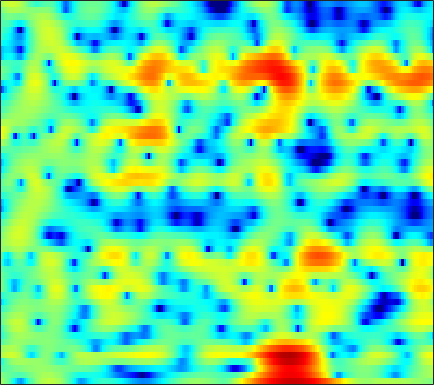

Source data for this figure (header and first rows):
1.4576, 0.86038, -0.079023, -1.2058, -2.2137, -3.8287, -5.799, -7.5159, -9.8059, -10.767, -9.319, -7.5091, -5.2223, -3.2777, -2.0817, -0.75049, 0.30085, 0.94783, 1.6391, 2.1459, 2.5103, 2.6841, 2.7928, 2.7641
-0.1425, -0.3288, -0.6231, -0.9647, -1.238, -1.612, -1.958, -2.165, -2.324, -2.317, -2.118, -1.862, -1.408, -0.8764, -0.4594, 0.07674, 0.5688, 0.8945, 1.256, 1.527, 1.706, 1.777, 1.785, 1.691
-2.765, -2.461, -2.045, -1.644, -1.365, -1.037, -0.7414, -0.5537, -0.3156, -0.09572, 0.1039, 0.2443, 0.4239, 0.5853, 0.6963, 0.8214, 0.9205, 0.9701, 1.006, 0.9976, 0.9493, 0.8857, 0.7709, 0.619
-5.469, -3.668, -1.906, -0.622, 0.08833, 0.7982, 1.26, 1.476, 1.627, 1.655, 1.578, 1.483, 1.34, 1.2, 1.117, 1.039, 0.9875, 0.9553, 0.8855, 0.7598, 0.5267, 0.2723, -0.1905, -0.8008
2, 2.426, 2.96, 3.372, 3.57, 3.658, 3.518, 3.223, 2.589, 1.6, 0.1898, -1.196, -3.541, -6.28, -7.716, -7.045, -4.702, -3.071, -1.436, -0.3905, 0.1337, 0.2325, -0.0548, -0.8312
1.032, 1.362, 1.739, 2.011, 2.127, 2.147, 2.003, 1.77, 1.274, 0.5575, -0.377, -1.198, -2.358, -3.33, -3.72, -3.6, -2.894, -2.221, -1.346, -0.6361, -0.1489, 0.06649, 0.1678, 0.09718
-2.463, -1.746, -0.9157, -0.251, 0.1538, 0.5602, 0.8207, 0.9345, 0.9695, 0.9005, 0.7582, 0.6168, 0.4099, 0.2312, 0.1384, 0.07136, 0.06355, 0.08869, 0.1487, 0.2132, 0.2548, 0.2588, 0.2199, 0.1193
-4.586, -3.406, -2.06, -0.9491, -0.2583, 0.4712, 1.011, 1.288, 1.513, 1.593, 1.55, 1.457, 1.274, 1.044, 0.8577, 0.6153, 0.42, 0.3051, 0.2015, 0.1517, 0.1275, 0.109, 0.05761, -0.05116
-3.91, -2.489, -0.92, 0.3366, 1.106, 1.888, 2.422, 2.67, 2.8, 2.706, 2.395, 2.022, 1.337, 0.4524, -0.3073, -1.364, -2.27, -2.688, -2.739, -2.299, -1.616, -1.095, -0.5262, -0.1734
-1.682, -0.6747, 0.5138, 1.51, 2.111, 2.725, 3.123, 3.281, 3.296, 3.066, 2.538, 1.93, 0.7797, -0.857, -2.544, -5.747, -11.14, -18.64, -14.47, -7.838, -4.348, -2.654, -1.13, -0.2054
-1.885, -1.25, -0.4453, 0.2875, 0.7668, 1.282, 1.662, 1.851, 1.947, 1.867, 1.601, 1.287, 0.7173, -0.005509, -0.6108, -1.436, -2.094, -2.358, -2.324, -1.914, -1.293, -0.8062, -0.2425, 0.1613
-4.175, -3.505, -2.603, -1.75, -1.194, -0.5254, 0.02066, 0.3255, 0.5998, 0.7345, 0.7671, 0.7311, 0.5978, 0.4174, 0.2742, 0.1058, -0.002467, -0.02156, 0.03675, 0.1797, 0.3853, 0.559, 0.7697, 0.92
-8.604, -6.658, -4.742, -3.311, -2.473, -1.615, -0.9818, -0.6205, -0.2449, 0.003258, 0.1242, 0.1366, 0.06727, -0.07386, -0.1988, -0.3404, -0.4012, -0.3758, -0.1783, 0.1887, 0.6444, 1.006, 1.45, 1.801
-4.819, -4.036, -3.262, -2.759, -2.519, -2.277, -2.061, -1.831, -1.428, -1.024, -0.7454, -0.6831, -0.8695, -1.433, -2.107, -3.307, -4.597, -5.122, -4.513, -2.72, -0.7543, 0.5235, 1.891, 2.864
-0.2501, -0.9687, -2.163, -3.83, -5.476, -8.254, -10.38, -9.71, -6.968, -4.516, -2.909, -2.191, -1.793, -2.08, -2.832, -4.613, -7.329, -9.358, -8.235, -4.26, -1.039, 0.76, 2.523, 3.693
-0.2185, -1.103, -2.538, -4.324, -5.857, -8.012, -9.46, -9.196, -7.346, -5.419, -3.871, -2.993, -2.176, -1.702, -1.48, -1.329, -1.186, -0.9703, -0.4304, 0.3404, 1.205, 1.847, 2.605, 3.158
-0.9008, -1.42, -2.146, -2.777, -3.232, -3.709, -3.92, -3.854, -3.624, -3.2, -2.668, -2.264, -1.785, -1.326, -0.9839, -0.5218, -0.05598, 0.3155, 0.8483, 1.352, 1.819, 2.13, 2.437, 2.613
-1.718, -2.205, -2.74, -3.092, -3.189, -3.143, -2.906, -2.69, -2.472, -2.288, -2.147, -2.083, -1.952, -1.72, -1.442, -0.9187, -0.2271, 0.3515, 1.092, 1.77, 2.343, 2.658, 2.919, 2.974
-3.196, -4.914, -7.498, -8.586, -7.441, -5.138, -3.321, -2.449, -1.776, -1.699, -2.241, -3.018, -4.45, -5.842, -6.061, -4.65, -2.38, -0.7767, 0.9472, 2.252, 3.165, 3.627, 3.98, 4.051
-1.688, -3.42, -5.955, -6.769, -5.549, -3.155, -1.293, -0.4233, 0.1729, 0.05447, -0.7802, -1.933, -4.354, -7.474, -8.639, -6.137, -2.811, -0.9268, 0.8905, 2.12, 2.868, 3.188, 3.368, 3.309
0.7502, 0.6693, 0.6364, 0.7446, 0.9637, 1.36, 1.747, 1.985, 2.114, 1.985, 1.647, 1.256, 0.6626, 0.1561, -0.1001, -0.227, -0.1581, -0.08594, -0.01712, -0.08571, -0.3044, -0.5575, -1.009, -1.552
0.6048, 1.118, 1.71, 2.188, 2.52, 2.877, 3.135, 3.265, 3.307, 3.22, 2.98, 2.711, 2.251, 1.663, 1.163, 0.3873, -0.5284, -1.308, -2.501, -3.881, -5.332, -6.381, -7.683, -8.83
-0.3463, 0.5095, 1.453, 2.237, 2.716, 3.224, 3.595, 3.767, 3.871, 3.825, 3.609, 3.338, 2.81, 2.072, 1.367, 0.1882, -1.321, -2.731, -5.101, -8.215, -12.47, -16.59, -20.36, -18.11
-1.304, -0.4171, 0.6319, 1.536, 2.109, 2.753, 3.249, 3.52, 3.749, 3.807, 3.697, 3.492, 3.045, 2.392, 1.743, 0.6541, -0.7359, -2.006, -4.032, -6.482, -9.245, -11.21, -12.75, -12.6
-2.934, -2.118, -1.051, -0.05935, 0.6247, 1.433, 2.098, 2.506, 2.911, 3.156, 3.238, 3.187, 2.973, 2.588, 2.186, 1.501, 0.6532, -0.07659, -1.14, -2.258, -3.324, -4.04, -4.779, -5.264
-6.371, -5.284, -3.803, -2.414, -1.464, -0.3578, 0.5691, 1.147, 1.764, 2.222, 2.519, 2.644, 2.684, 2.582, 2.423, 2.102, 1.677, 1.298, 0.7326, 0.1343, -0.4754, -0.9152, -1.46, -1.946
-11.9, -9.257, -6.548, -4.468, -3.198, -1.806, -0.679, 0.0154, 0.7797, 1.38, 1.838, 2.098, 2.336, 2.46, 2.48, 2.414, 2.249, 2.066, 1.751, 1.363, 0.9189, 0.5594, 0.04713, -0.4831
-9.733, -8.042, -6.056, -4.391, -3.354, -2.193, -1.246, -0.6425, 0.05429, 0.6494, 1.171, 1.517, 1.916, 2.235, 2.41, 2.552, 2.578, 2.522, 2.347, 2.057, 1.665, 1.302, 0.7366, 0.08174
-5.021, -4.423, -3.603, -2.847, -2.379, -1.872, -1.502, -1.27, -0.9526, -0.5478, 0.004097, 0.4921, 1.183, 1.838, 2.256, 2.676, 2.916, 2.974, 2.892, 2.646, 2.239, 1.838, 1.182, 0.3707
-2.514, -2.028, -1.507, -1.231, -1.209, -1.493, -2.193, -2.973, -4.144, -4.662, -3.681, -2.268, -0.2856, 1.336, 2.259, 3.106, 3.556, 3.669, 3.558, 3.215, 2.691, 2.219, 1.498, 0.6718
-2.139, -1.234, -0.3592, 0.08631, 0.1145, -0.3936, -1.654, -3.346, -7.143, -12.57, -8.187, -3.967, -0.3035, 1.976, 3.071, 3.907, 4.149, 3.986, 3.378, 2.389, 1.23, 0.4103, -0.3595, -0.6831
-4.26, -2.857, -1.397, -0.3355, 0.1713, 0.5206, 0.5412, 0.4248, 0.2492, 0.3403, 0.8772, 1.522, 2.451, 3.22, 3.582, 3.688, 3.296, 2.615, 1.078, -1.418, -5.517, -10.57, -15.19, -8.052
-7.461, -5.762, -3.846, -2.299, -1.382, -0.3973, 0.3178, 0.7529, 1.225, 1.649, 2.035, 2.308, 2.613, 2.785, 2.788, 2.582, 2.076, 1.476, 0.3293, -1.193, -2.948, -4.106, -4.718, -4.018
-9.756, -7.61, -5.367, -3.66, -2.65, -1.545, -0.6852, -0.1654, 0.3996, 0.8549, 1.212, 1.423, 1.624, 1.726, 1.735, 1.64, 1.426, 1.186, 0.7886, 0.3359, -0.08487, -0.3214, -0.4723, -0.4306
-6.595, -5.489, -4.227, -3.206, -2.573, -1.887, -1.321, -0.9711, -0.5607, -0.2205, 0.07379, 0.253, 0.4444, 0.5947, 0.6809, 0.7608, 0.8102, 0.8278, 0.8409, 0.8504, 0.8602, 0.8801, 0.9224, 0.9801
-2.052, -1.927, -1.821, -1.804, -1.825, -1.898, -1.93, -1.886, -1.732, -1.516, -1.286, -1.132, -0.9623, -0.8232, -0.7148, -0.5164, -0.2482, 0.002947, 0.3614, 0.7295, 1.071, 1.294, 1.542, 1.736
1.964, 1.473, 0.5981, -0.5798, -1.673, -3.228, -4.5, -4.826, -4.405, -3.577, -2.977, -2.782, -2.887, -3.261, -3.508, -3.444, -2.77, -1.994, -0.9104, 0.02822, 0.7655, 1.202, 1.675, 2.066
5.068, 4.359, 3.007, 0.9895, -1.167, -5.655, -14.97, -18.78, -8.384, -4.613, -3.196, -3.127, -4.292, -7.296, -11.73, -19.46, -9.499, -5.659, -2.737, -1.233, -0.5586, -0.3718, -0.2318, 0.1326
4.84, 4.511, 3.796, 2.78, 1.844, 0.4917, -0.5898, -0.9899, -0.9597, -0.7025, -0.6135, -0.8449, -1.617, -2.787, -3.715, -4.283, -3.769, -3.123, -2.521, -2.637, -3.768, -5.579, -10.1, -14.55
1.709, 1.959, 2.099, 2.051, 1.921, 1.717, 1.516, 1.391, 1.262, 1.121, 0.9612, 0.7873, 0.4854, 0.1258, -0.1536, -0.4809, -0.7768, -1.024, -1.503, -2.238, -3.366, -4.445, -5.867, -6.307
-1.487, -0.7909, -0.07917, 0.445, 0.7279, 1.018, 1.213, 1.319, 1.416, 1.472, 1.46, 1.421, 1.315, 1.152, 1.004, 0.7584, 0.4495, 0.1854, -0.2262, -0.7062, -1.223, -1.595, -1.962, -2.15
-3.296, -2.532, -1.679, -0.9633, -0.4895, 0.03462, 0.4826, 0.7703, 1.095, 1.363, 1.555, 1.654, 1.722, 1.72, 1.67, 1.537, 1.335, 1.135, 0.8217, 0.4521, 0.06359, -0.2288, -0.6188, -0.9854
-4.182, -3.678, -2.967, -2.244, -1.695, -0.9998, -0.3419, 0.1143, 0.6606, 1.128, 1.537, 1.786, 2.045, 2.21, 2.261, 2.241, 2.119, 1.955, 1.646, 1.258, 0.7951, 0.4159, -0.1371, -0.7018
-6.232, -5.927, -5.101, -4.071, -3.299, -2.282, -1.38, -0.7496, 0.03759, 0.7634, 1.432, 1.883, 2.39, 2.764, 2.95, 3.052, 2.976, 2.811, 2.436, 1.905, 1.23, 0.6437, -0.1727, -0.9982
-15.69, -12.99, -8.948, -6.327, -5.037, -3.803, -2.886, -2.27, -1.341, -0.2546, 0.8719, 1.701, 2.661, 3.409, 3.809, 4.091, 4.084, 3.887, 3.378, 2.559, 1.456, 0.4386, -1.103, -2.727
-7.833, -7.558, -6.291, -5.272, -4.991, -5.423, -6.45, -7.207, -6.736, -4.181, -1.312, 0.4985, 2.412, 3.764, 4.438, 4.946, 5.039, 4.829, 4.194, 3.136, 1.582, 0.0529, -2.764, -7.165
-1.184, -1.715, -2.357, -3.131, -3.949, -5.676, -8.498, -11.48, -12.19, -7.121, -3.041, -0.8233, 1.365, 2.841, 3.563, 4.099, 4.161, 3.923, 3.222, 2.157, 0.7717, -0.4139, -2.085, -3.688
-0.3851, -0.8025, -1.355, -1.973, -2.488, -3.109, -3.672, -3.838, -3.59, -2.726, -1.451, -0.4309, 0.8025, 1.796, 2.336, 2.684, 2.569, 2.172, 1.196, -0.3149, -2.197, -3.661, -4.929, -4.603
-2.508, -2.514, -2.492, -2.562, -2.696, -2.99, -3.321, -3.483, -3.429, -2.977, -2.118, -1.289, -0.1359, 0.9225, 1.542, 2.022, 2.043, 1.706, 0.6782, -1.214, -4.453, -8.565, -17.32, -9.242
-9.723, -7.776, -6.259, -5.625, -5.616, -6.225, -7.422, -8.691, -10.45, -10.72, -8.51, -6.319, -3.695, -1.622, -0.4385, 0.6932, 1.364, 1.561, 1.452, 0.9773, 0.2849, -0.1849, -0.399, 0.1076
-9.658, -8.557, -7.62, -7.372, -7.65, -8.588, -10.3, -12.32, -16, -17.6, -13.2, -9.811, -6.365, -3.78, -2.26, -0.6691, 0.4996, 1.143, 1.746, 2.121, 2.36, 2.502, 2.686, 2.915
-5.522, -5.779, -6.119, -6.626, -7.139, -7.984, -8.926, -9.53, -10.02, -9.807, -8.775, -7.596, -5.749, -3.888, -2.585, -1.028, 0.2615, 1.066, 1.932, 2.585, 3.055, 3.305, 3.523, 3.615
-3.575, -4.023, -4.72, -5.58, -6.353, -7.609, -9.065, -10.15, -11.26, -11.24, -9.856, -8.294, -6.058, -3.962, -2.546, -0.9019, 0.4677, 1.321, 2.239, 2.929, 3.408, 3.64, 3.795, 3.773
-2.71, -2.979, -3.542, -4.393, -5.294, -6.943, -9.411, -12.22, -19.16, -27.5, -14.12, -9.909, -6.205, -3.574, -2.02, -0.3614, 0.9482, 1.735, 2.557, 3.149, 3.529, 3.688, 3.73, 3.594
-2.527, -2.315, -2.289, -2.576, -2.999, -3.822, -4.885, -5.742, -6.631, -6.694, -5.729, -4.61, -3.005, -1.515, -0.5366, 0.5744, 1.472, 2.013, 2.573, 2.949, 3.146, 3.177, 3.059, 2.768
-2.307, -1.549, -0.8782, -0.5367, -0.448, -0.5148, -0.6965, -0.8544, -1.002, -1.002, -0.8262, -0.5862, -0.1767, 0.2852, 0.6305, 1.07, 1.456, 1.701, 1.953, 2.096, 2.106, 2.007, 1.72, 1.231
-0.8546, 0.0484, 0.9288, 1.508, 1.773, 1.943, 1.944, 1.865, 1.685, 1.448, 1.181, 0.9743, 0.7047, 0.4584, 0.3118, 0.1871, 0.1615, 0.2029, 0.2995, 0.3915, 0.4, 0.3101, 0.005624, -0.5688
1.462, 2.158, 2.866, 3.334, 3.531, 3.612, 3.49, 3.274, 2.823, 2.192, 1.389, 0.6735, -0.4049, -1.569, -2.414, -3.322, -3.737, -3.672, -3.221, -2.62, -2.107, -1.863, -1.802, -2.08
